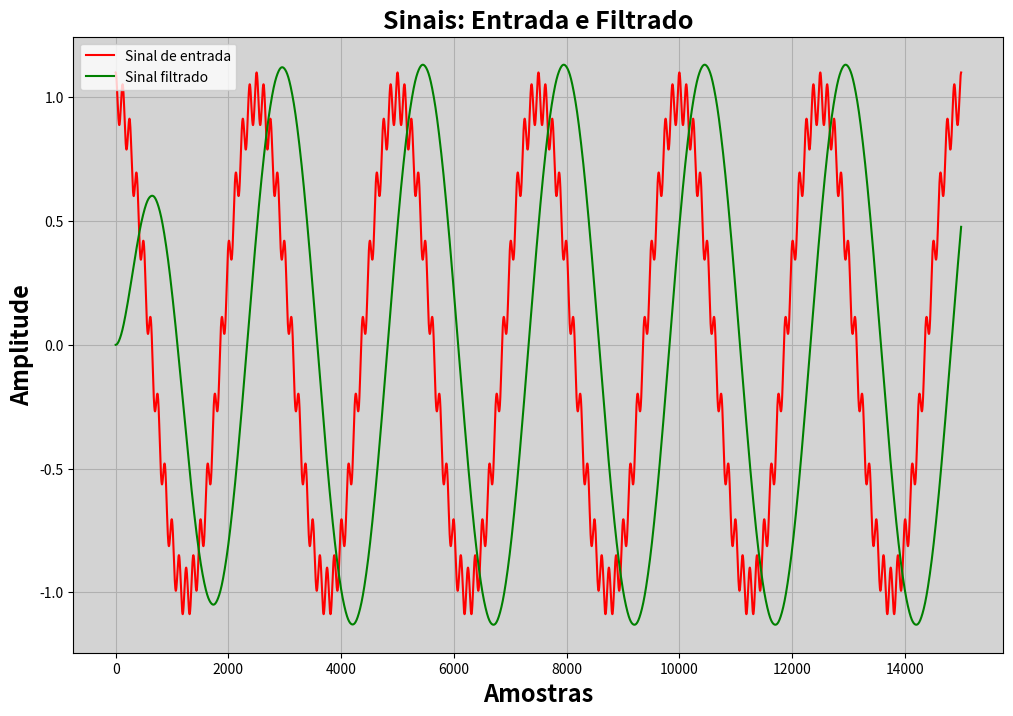

This chart was generated by the following Python code:
import numpy as np
import matplotlib.pyplot as plt

def filtro(x):
    a1 = 1.99685
    a2 = 0.99686
    b = 0.00000246352
    y = np.zeros(len(x))
    y[0] = 0
    y[1] = 0
    for n in range(2, len(x)):
        y[n] = a1 * y[n-1] - a2 * y[n-2] + b * (2 * x[n-1] + x[n-2] + x[n])
    return y

def gerar_sinal(freq_sinal, freq_ruido, duracao):
    num_pontos = int(duracao * 100)  # Número de pontos desejados no vetor t
    t = np.linspace(0, duracao, num_pontos, endpoint=False)
    x = np.cos(2 * np.pi * freq_sinal * t) + 0.1 * np.cos(2 * np.pi * freq_ruido * t)
    return x

# Gerar sinal de entrada
x = gerar_sinal(0.04, 0.8, 150)

# Aplicar filtro duas vezes
filtrado = filtro(x)
novo = filtro(filtrado)

# Plotar os sinais
plt.figure(figsize=(12,8), facecolor='white')
plt.plot(x, label="Sinal de entrada", color='red')
plt.plot(filtrado, label="Sinal filtrado", color='green')
plt.gca().set_facecolor('lightgrey')  # Cor de fundo do gráfico

plt.xlabel('Amostras', fontsize=17, fontweight='bold')
plt.ylabel('Amplitude',  fontsize=17, fontweight='bold')
plt.title('Sinais: Entrada e Filtrado',  fontsize=18, fontweight='bold')
plt.legend()
plt.grid()
plt.show()
